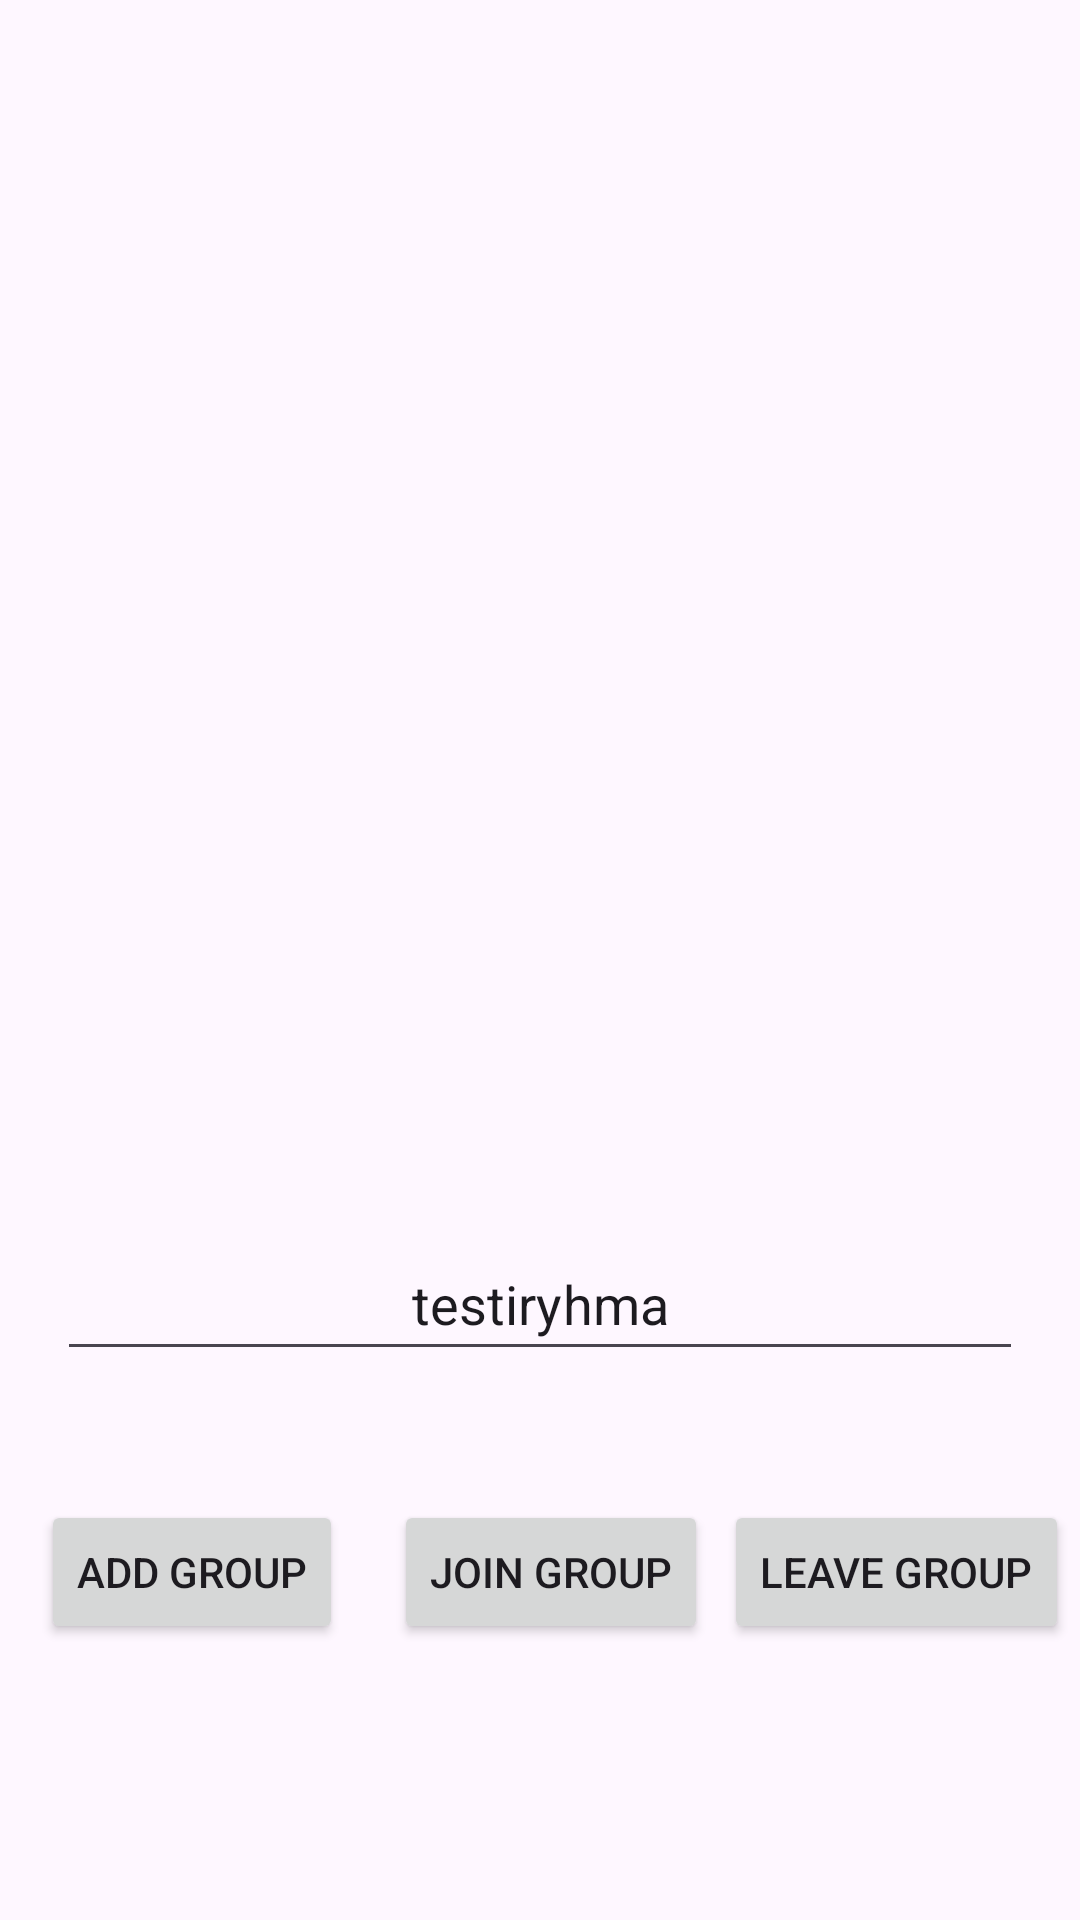

Android layout source for this screen:
<!-- AndroidManifest.xml: application theme Theme.OPT1 -->
<!-- res/layout/activity_group.xml -->
<?xml version="1.0" encoding="utf-8"?>
<androidx.constraintlayout.widget.ConstraintLayout xmlns:android="http://schemas.android.com/apk/res/android"
    xmlns:app="http://schemas.android.com/apk/res-auto"
    xmlns:tools="http://schemas.android.com/tools"
    android:layout_width="match_parent"
    android:layout_height="match_parent"
    tools:context=".view.GroupActivity">

    <Button
        android:id="@+id/addGroupButton"
        android:layout_width="wrap_content"
        android:layout_height="wrap_content"
        android:layout_marginBottom="92dp"
        android:text="add group"
        app:layout_constraintBottom_toBottomOf="parent"
        app:layout_constraintEnd_toEndOf="parent"
        app:layout_constraintHorizontal_bias="0.053"
        app:layout_constraintStart_toStartOf="parent" />

    <Button
        android:id="@+id/joinGroupButton"
        android:layout_width="wrap_content"
        android:layout_height="wrap_content"
        android:layout_marginBottom="92dp"
        android:text="join group"
        app:layout_constraintBottom_toBottomOf="parent"
        app:layout_constraintEnd_toEndOf="parent"
        app:layout_constraintHorizontal_bias="0.12"
        app:layout_constraintStart_toEndOf="@+id/addGroupButton" />

    <Button
        android:id="@+id/leaveGroupButton"
        android:layout_width="wrap_content"
        android:layout_height="wrap_content"
        android:layout_marginBottom="92dp"
        android:text="leave group"
        app:layout_constraintBottom_toBottomOf="parent"
        app:layout_constraintEnd_toEndOf="parent"
        app:layout_constraintHorizontal_bias="0.578"
        app:layout_constraintStart_toEndOf="@+id/joinGroupButton" />

    <EditText
        android:id="@+id/groupNameInput"
        android:inputType="text"
        android:layout_width="322dp"
        android:layout_height="48dp"
        android:text="testiryhma"
        android:textAlignment="center"
        app:layout_constraintBottom_toBottomOf="parent"
        app:layout_constraintEnd_toEndOf="parent"
        app:layout_constraintHorizontal_bias="0.498"
        app:layout_constraintStart_toStartOf="parent"
        app:layout_constraintTop_toTopOf="parent"
        app:layout_constraintVertical_bias="0.691" />

</androidx.constraintlayout.widget.ConstraintLayout>
<!-- resources referenced by this layout -->
<resources>
  <style name="Theme.OPT1" parent="Base.Theme.OPT1" />
  <style name="Base.Theme.OPT1" parent="Theme.Material3.DayNight.NoActionBar">
          
          
      </style>
</resources>
